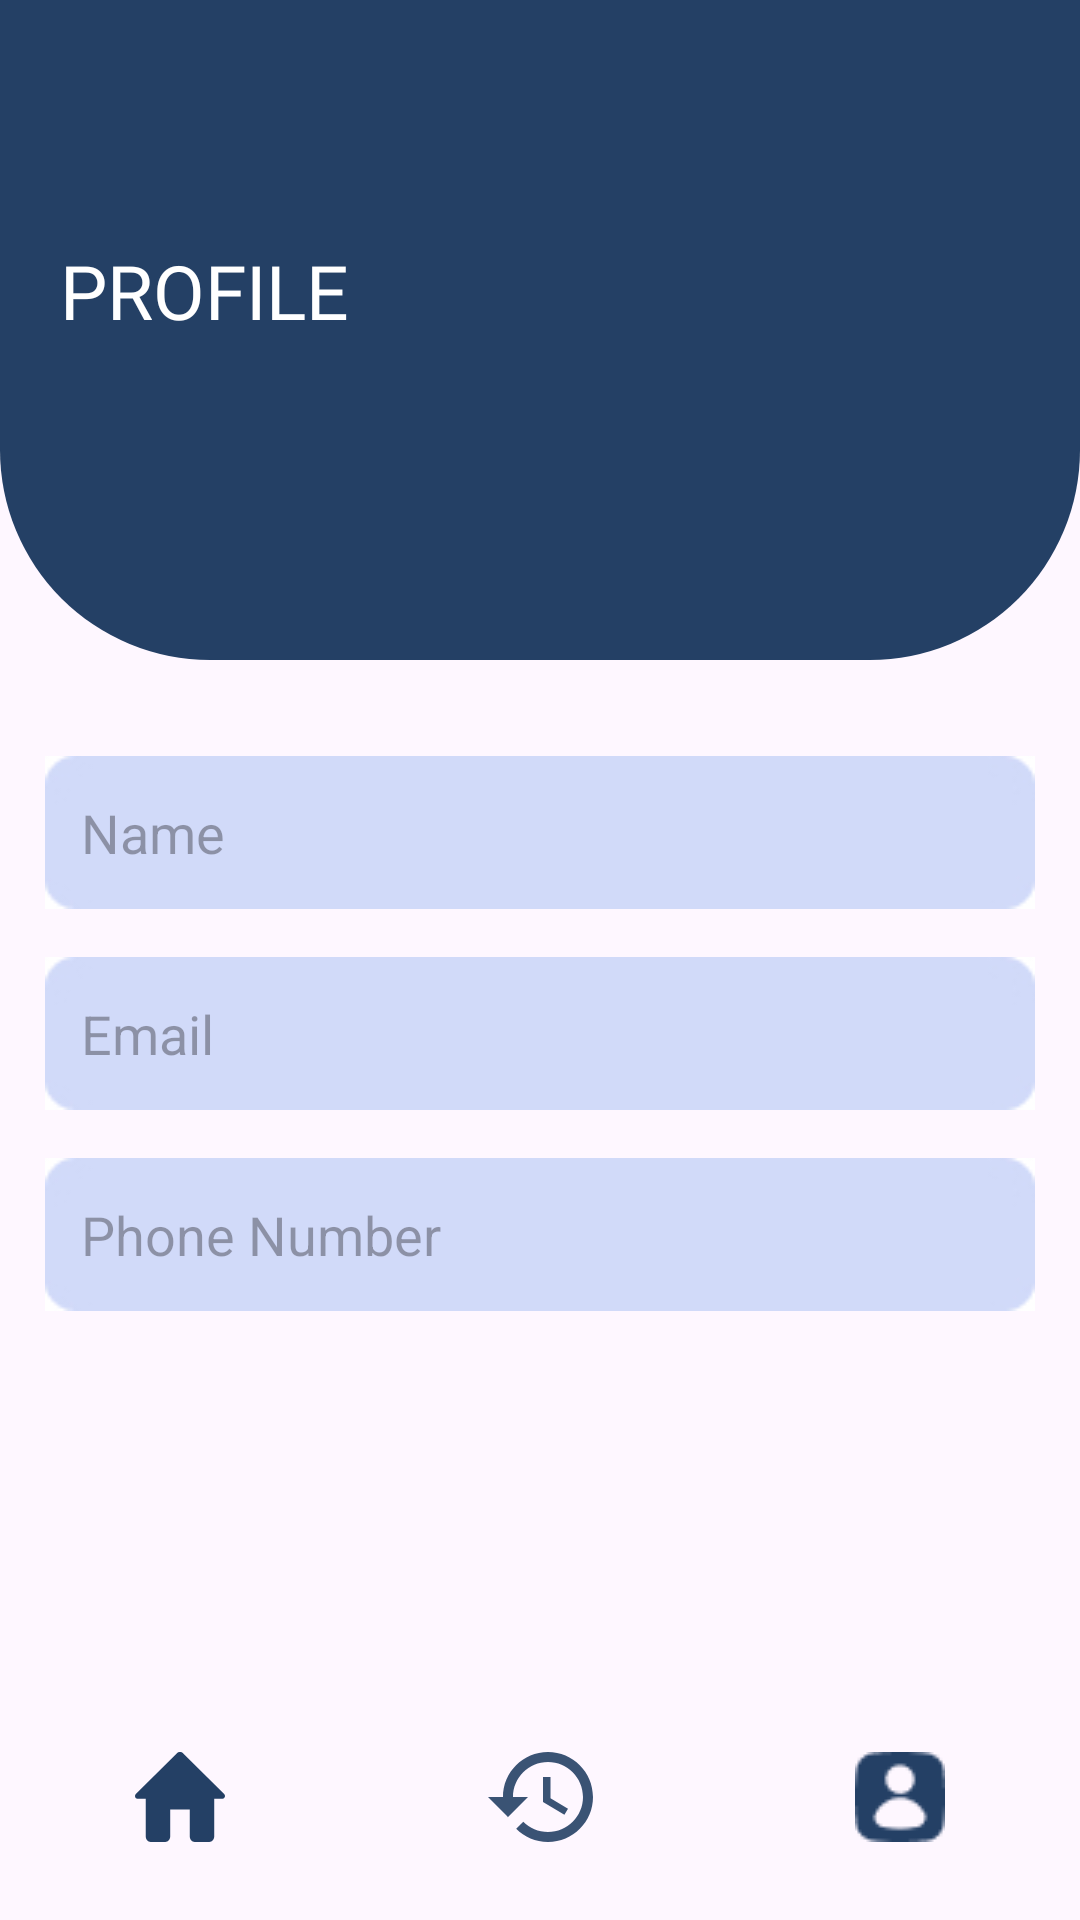

Layout XML and referenced resources for this Android screen:
<!-- AndroidManifest.xml: application theme Theme.CommuniHelp -->
<!-- res/layout/activity_profile_page.xml -->
<?xml version="1.0" encoding="utf-8"?>
<androidx.constraintlayout.widget.ConstraintLayout xmlns:android="http://schemas.android.com/apk/res/android"
    xmlns:app="http://schemas.android.com/apk/res-auto"
    xmlns:tools="http://schemas.android.com/tools"
    android:id="@+id/main"
    android:layout_width="match_parent"
    android:layout_height="match_parent"
    tools:context=".ProfilePage">

    <ImageView
        android:id="@+id/imagebox"
        android:layout_width="match_parent"
        android:layout_height="220dp"
        android:background="@drawable/box"
        app:layout_constraintTop_toTopOf="parent"
        app:layout_constraintStart_toStartOf="parent"
        app:layout_constraintEnd_toEndOf="parent" />

    <TextView
        android:id="@+id/profile"
        android:layout_width="0dp"
        android:layout_height="wrap_content"
        android:layout_marginStart="20dp"
        android:layout_marginTop="80dp"
        android:layout_marginEnd="20dp"
        android:fontFamily="@font/itim"
        android:text="PROFILE"
        android:textColor="@color/white"
        android:textSize="25sp"
        app:layout_constraintEnd_toEndOf="parent"
        app:layout_constraintStart_toStartOf="parent"
        app:layout_constraintTop_toTopOf="parent" />

    <EditText
        android:id="@+id/profilename"
        android:layout_width="0dp"
        android:layout_height="wrap_content"
        android:layout_marginHorizontal="15dp"
        android:layout_marginTop="32dp"
        android:background="@drawable/rectangle_10"
        android:clickable="false"
        android:focusable="false"
        android:hint="Name"
        android:padding="12dp"
        app:layout_constraintEnd_toEndOf="parent"
        app:layout_constraintStart_toStartOf="parent"
        app:layout_constraintTop_toBottomOf="@id/imagebox" />

    <EditText
        android:id="@+id/profileemail"
        android:layout_width="0dp"
        android:layout_height="wrap_content"
        android:layout_marginHorizontal="15dp"
        android:layout_marginTop="16dp"
        android:background="@drawable/rectangle_10"
        android:clickable="false"
        android:focusable="false"
        android:hint="Email"
        android:padding="12dp"
        app:layout_constraintEnd_toEndOf="parent"
        app:layout_constraintStart_toStartOf="parent"
        app:layout_constraintTop_toBottomOf="@id/profilename" />

    <EditText
        android:id="@+id/profilephonenum"
        android:layout_width="0dp"
        android:layout_height="wrap_content"
        android:layout_marginHorizontal="15dp"
        android:layout_marginTop="16dp"
        android:background="@drawable/rectangle_10"
        android:clickable="false"
        android:focusable="false"
        android:hint="Phone Number"
        android:padding="12dp"
        app:layout_constraintEnd_toEndOf="parent"
        app:layout_constraintStart_toStartOf="parent"
        app:layout_constraintTop_toBottomOf="@id/profileemail" />


    <ImageButton
        android:id="@+id/homeicon"
        android:layout_width="0dp"
        android:layout_height="50dp"
        android:layout_marginBottom="16dp"
        android:src="@drawable/homeicon"
        android:background="@null"
        android:contentDescription="Home"
        app:layout_constraintBottom_toBottomOf="parent"
        app:layout_constraintStart_toStartOf="parent"
        app:layout_constraintEnd_toStartOf="@id/history"/>


    <ImageButton
        android:id="@+id/history"
        android:layout_width="0dp"
        android:layout_height="50dp"
        android:layout_marginBottom="16dp"
        android:src="@drawable/historyicon"
        android:contentDescription="History"
        android:background="@null"
        app:layout_constraintBottom_toBottomOf="parent"
        app:layout_constraintStart_toEndOf="@id/homeicon"
        app:layout_constraintEnd_toStartOf="@id/profileicon"/>


    <ImageButton
        android:id="@+id/profileicon"
        android:layout_width="0dp"
        android:layout_height="50dp"
        android:layout_marginBottom="16dp"
        android:src="@drawable/profileicon"
        android:background="@null"
        android:contentDescription="Profileicon"
        app:layout_constraintBottom_toBottomOf="parent"
        app:layout_constraintStart_toEndOf="@id/history"
        app:layout_constraintEnd_toEndOf="parent"/>

    <ImageView
        android:id="@+id/backgroundimage"
        android:layout_width="0dp"
        android:layout_height="250dp"
        android:scaleType="centerCrop"
        android:alpha=".5"
        android:src="@drawable/backgroundimage"
        app:layout_constraintBottom_toBottomOf="parent"
        android:elevation="-5dp"
        app:layout_constraintStart_toStartOf="parent"
        app:layout_constraintEnd_toEndOf="parent" />


</androidx.constraintlayout.widget.ConstraintLayout>
<!-- resources referenced by this layout -->
<resources>
  <!-- drawable box (drawable) -->
  <?xml version="1.0" encoding="utf-8"?>
  <shape xmlns:android="http://schemas.android.com/apk/res/android"
      android:shape="rectangle">
      <solid android:color="#244065"/> 
      <corners android:bottomRightRadius="70dp"
          android:bottomLeftRadius="70dp"/>
      
  </shape>
  <!-- drawable historyicon (drawable) -->
  <vector xmlns:android="http://schemas.android.com/apk/res/android" android:height="30dp" android:viewportHeight="36" android:viewportWidth="42" android:width="35dp">
        
      <path android:fillAlpha="0.9" android:fillColor="#244065" android:pathData="M23.99,0C14.04,0 6,8.06 6,18H0L7.79,25.79L7.93,26.08L16,18H10C10,10.27 16.27,4 24,4C31.73,4 38,10.27 38,18C38,25.73 31.73,32 24,32C20.13,32 16.64,30.42 14.11,27.89L11.28,30.72C14.53,33.98 19.02,36 23.99,36C33.94,36 42,27.94 42,18C42,8.06 33.94,0 23.99,0ZM22,10V20L30.56,25.08L32,22.65L25,18.5V10H22Z" android:strokeAlpha="0.9"/>
      
  </vector>
  <!-- drawable homeicon (drawable) -->
  <vector xmlns:android="http://schemas.android.com/apk/res/android"
      android:width="30dp"
      android:height="30dp"
      android:viewportWidth="30"
      android:viewportHeight="30">
    <path
        android:pathData="M11.736,28.199V19.192H18.257V28.199C18.257,29.189 18.991,30 19.888,30H24.779C25.676,30 26.409,29.189 26.409,28.199V15.59H29.181C29.931,15.59 30.29,14.563 29.719,14.023L16.089,0.459C15.469,-0.153 14.524,-0.153 13.904,0.459L0.274,14.023C-0.281,14.563 0.062,15.59 0.812,15.59H3.583V28.199C3.583,29.189 4.317,30 5.214,30H10.105C11.002,30 11.736,29.189 11.736,28.199Z"
        android:fillColor="#244065"/>
  </vector>
  <!-- drawable profileicon: png bitmap (drawable, 789 bytes) -->
  <!-- drawable rectangle_10: jpg bitmap (drawable, 1908 bytes) -->
  <style name="Theme.CommuniHelp" parent="Base.Theme.CommuniHelp" />
  <style name="Base.Theme.CommuniHelp" parent="Theme.Material3.DayNight.NoActionBar">
          
          
      </style>
  <!-- not gathered from this repository: default colours our renderer supplied (Android Studio template values) -->
  <color name="white">#FFFFFFFF</color>
</resources>
